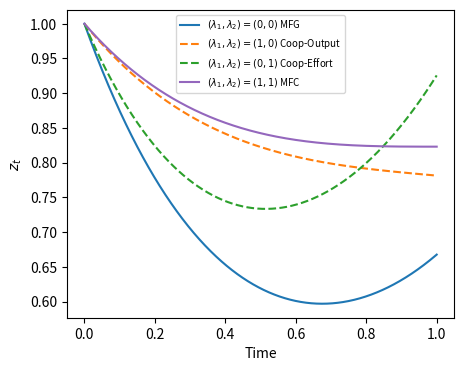
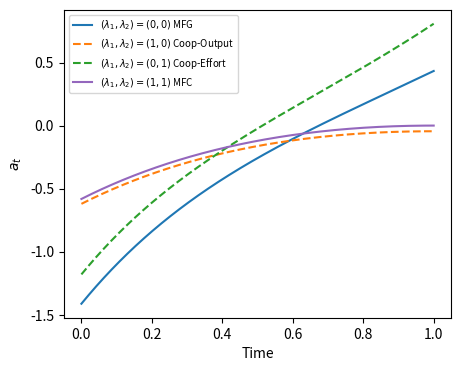
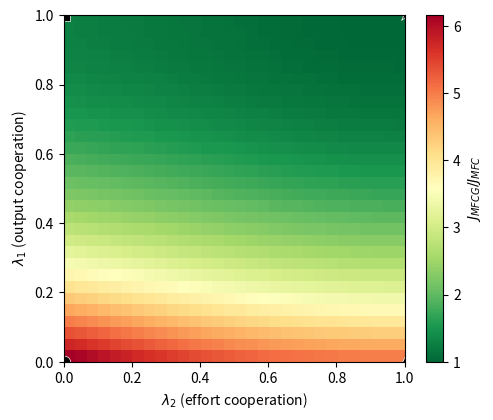

These charts were generated, in order, by the following Python code:
import numpy as np
import matplotlib.pyplot as plt

# ── Parameters ─────────────────────────────────────────────────────────────
T   = 1.0
X0  = 1.0
dt  = 0.001
C   = 2.0
Ka  = 3.0
Kx  = 2.0
w   = 0.0

steps  = int(T / dt)
t_grid = np.linspace(0, T, steps + 1)

corners = {
    r'$(\lambda_1,\lambda_2)=(0,0)$ MFG':         (0.0, 0.0),
    r'$(\lambda_1,\lambda_2)=(1,0)$ Coop-Output': (1.0, 0.0),
    r'$(\lambda_1,\lambda_2)=(0,1)$ Coop-Effort': (0.0, 1.0),
    r'$(\lambda_1,\lambda_2)=(1,1)$ MFC':         (1.0, 1.0),
}
colors = ['#1f77b4', '#ff7f0e', '#2ca02c', '#9467bd']

# ── Solver ──────────────────────────────────────────────────────────────────
def solve(lam1, lam2):
    denom_Pi = C + Ka*(1 - lam2)**2

    P = np.zeros(steps + 1)
    for i in range(steps - 1, -1, -1):
        dP = -(P[i+1] + Kx/2 - 2*P[i+1]**2 / (C + Ka))
        P[i] = P[i+1] - dP * dt

    Pi = np.zeros(steps + 1)
    for i in range(steps - 1, -1, -1):
        dPi = -(P[i+1] + Kx*(1-lam1)**2/2 - 2*Pi[i+1]**2 / denom_Pi)
        Pi[i] = Pi[i+1] - dPi * dt

    z   = np.zeros(steps + 1)
    phi = np.zeros(steps + 1)
    a   = np.zeros(steps + 1)
    z[0] = X0

    for i in range(steps):
        a[i]  = -2.0 / C * (Pi[i]*z[i] + phi[i])
        dphi  = (-Ka*(1-lam2)**2 * Pi[i] / denom_Pi * a[i]
                 - Kx*(1-lam1)**2/2 * z[i]
                 - w/2)
        z[i+1]   = z[i]   + a[i]  * dt
        phi[i+1] = phi[i] + dphi  * dt

    a[-1] = -2.0 / C * (Pi[-1]*z[-1] + phi[-1])
    cost = np.trapz(C/2 * a**2, dx=dt)
    return z, a, cost

# ── Compute trajectories ─────────────────────────────────────────────────────
traj = {}
for label, (l1, l2) in corners.items():
    z, a, c = solve(l1, l2)
    traj[label] = {'z': z, 'a': a, 'cost': c}

mfc_cost = traj[r'$(\lambda_1,\lambda_2)=(1,1)$ MFC']['cost']

# ── Figure 1: Mean state ─────────────────────────────────────────────────────
fig, ax = plt.subplots(figsize=(5, 4))
for (label, data), col in zip(traj.items(), colors):
    ls = '-' if label.endswith('MFG') or label.endswith('MFC') else '--'
    ax.plot(t_grid, data['z'], label=label, color=col, linestyle=ls)
ax.set_xlabel('Time')
ax.set_ylabel(r'$z_t$')
ax.legend(fontsize=7)
fig.savefig('exp2_mean_state.pdf', bbox_inches='tight', dpi=300)
plt.close(fig)

# ── Figure 2: Mean control ────────────────────────────────────────────────────
fig, ax = plt.subplots(figsize=(5, 4))
for (label, data), col in zip(traj.items(), colors):
    ls = '-' if label.endswith('MFG') or label.endswith('MFC') else '--'
    ax.plot(t_grid, data['a'], label=label, color=col, linestyle=ls)
ax.set_xlabel('Time')
ax.set_ylabel(r'$a_t$')
ax.legend(fontsize=7)
fig.savefig('exp2_mean_control.pdf', bbox_inches='tight', dpi=300)
plt.close(fig)

# ── Figure 3: 2D PoA heatmap ──────────────────────────────────────────────────
N_grid   = 30
lam_vals = np.linspace(0, 1, N_grid)
PoA      = np.zeros((N_grid, N_grid))

for i, l1 in enumerate(lam_vals):
    for j, l2 in enumerate(lam_vals):
        _, _, c = solve(l1, l2)
        PoA[i, j] = c / mfc_cost

print(f"PoA range: [{PoA.min():.3f}, {PoA.max():.3f}]")

fig, ax = plt.subplots(figsize=(5.5, 4.5))
im = ax.imshow(PoA, origin='lower', extent=[0,1,0,1],
               aspect='auto', cmap='RdYlGn_r', vmin=1.0, vmax=PoA.max())
cbar = fig.colorbar(im, ax=ax)
cbar.set_label(r'$J_{MFCG}/J_{MFC}$')
ax.set_xlabel(r'$\lambda_2$ (effort cooperation)')
ax.set_ylabel(r'$\lambda_1$ (output cooperation)')
for (l1, l2), mk in [((0,0),'o'),((1,0),'s'),((0,1),'^'),((1,1),'*')]:
    ax.plot(l2, l1, mk, color='black', markersize=9,
            markeredgecolor='white', markeredgewidth=0.5)
fig.savefig('exp2_poa_heatmap.pdf', bbox_inches='tight', dpi=300)
plt.close(fig)
print("Done.")
